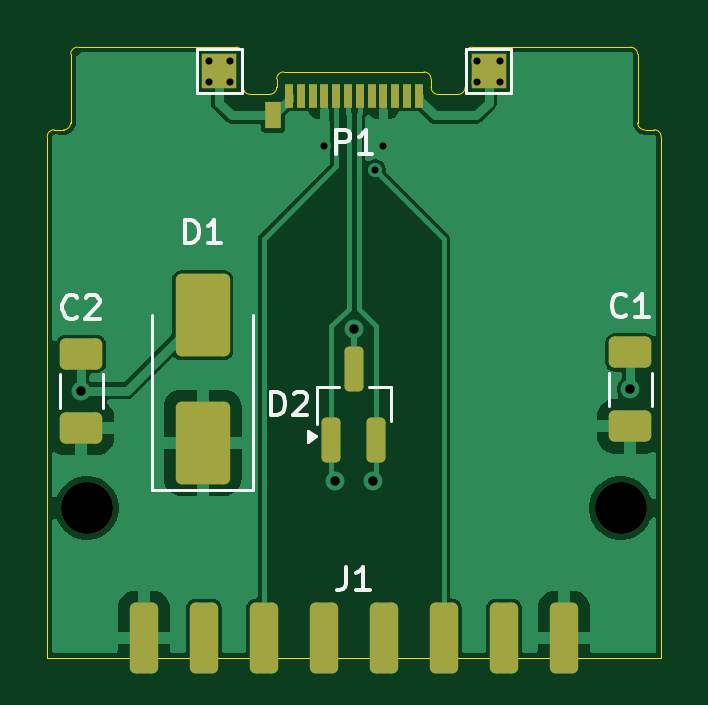
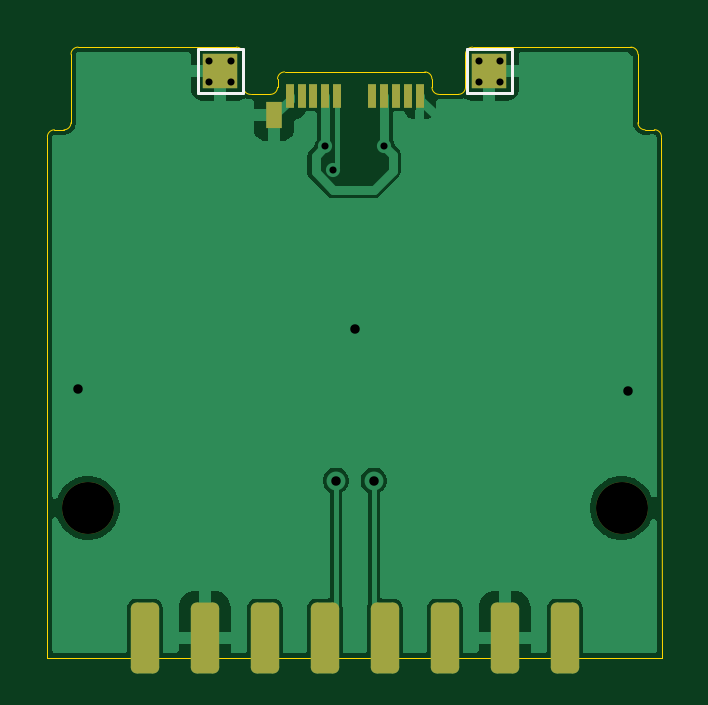
Circuit board: 9 layer files. Board 26.0 x 25.9 mm.
- bottom_copper: Mag Charger-B_Cu.gbr (27596 bytes)
- bottom_mask: Mag Charger-B_Mask.gbr (1935 bytes)
- bottom_silk: Mag Charger-B_Silkscreen.gbr (923 bytes)
- outline: Mag Charger-Edge_Cuts.gbr (2452 bytes)
- top_copper: Mag Charger-F_Cu.gbr (33699 bytes)
- top_mask: Mag Charger-F_Mask.gbr (2622 bytes)
- top_silk: Mag Charger-F_Silkscreen.gbr (7449 bytes)
- drill: Mag Charger-NPTH.drl (362 bytes)
- drill: Mag Charger-PTH.drl (1106 bytes)

=== bottom_copper: Mag Charger-B_Cu.gbr (27596 bytes, source omitted) ===
=== bottom_mask: Mag Charger-B_Mask.gbr (1935 bytes, source withheld) ===
=== bottom_silk: Mag Charger-B_Silkscreen.gbr ===
%TF.GenerationSoftware,KiCad,Pcbnew,9.0.7*%
%TF.CreationDate,2026-02-26T13:23:58-05:00*%
%TF.ProjectId,Mag Charger,4d616720-4368-4617-9267-65722e6b6963,X1*%
%TF.SameCoordinates,Original*%
%TF.FileFunction,Legend,Bot*%
%TF.FilePolarity,Positive*%
%FSLAX46Y46*%
G04 Gerber Fmt 4.6, Leading zero omitted, Abs format (unit mm)*
G04 Created by KiCad (PCBNEW 9.0.7) date 2026-02-26 13:23:58*
%MOMM*%
%LPD*%
G01*
G04 APERTURE LIST*
%ADD10C,0.120000*%
G04 APERTURE END LIST*
D10*
%TO.C,TP2*%
X101650000Y-123010000D02*
X101650000Y-124910000D01*
X101650000Y-124910000D02*
X103550000Y-124910000D01*
X103550000Y-123010000D02*
X101650000Y-123010000D01*
X103550000Y-124910000D02*
X103550000Y-123010000D01*
%TO.C,TP4*%
X113050000Y-123010000D02*
X113050000Y-124910000D01*
X113050000Y-124910000D02*
X114950000Y-124910000D01*
X114950000Y-123010000D02*
X113050000Y-123010000D01*
X114950000Y-124910000D02*
X114950000Y-123010000D01*
%TD*%
M02*

=== outline: Mag Charger-Edge_Cuts.gbr ===
%TF.GenerationSoftware,KiCad,Pcbnew,9.0.7*%
%TF.CreationDate,2026-02-26T13:23:58-05:00*%
%TF.ProjectId,Mag Charger,4d616720-4368-4617-9267-65722e6b6963,X1*%
%TF.SameCoordinates,Original*%
%TF.FileFunction,Profile,NP*%
%FSLAX46Y46*%
G04 Gerber Fmt 4.6, Leading zero omitted, Abs format (unit mm)*
G04 Created by KiCad (PCBNEW 9.0.7) date 2026-02-26 13:23:58*
%MOMM*%
%LPD*%
G01*
G04 APERTURE LIST*
%TA.AperFunction,Profile*%
%ADD10C,0.050000*%
%TD*%
G04 APERTURE END LIST*
D10*
X111268950Y-124000000D02*
X105331050Y-124000000D01*
X111268918Y-124000000D02*
G75*
G02*
X111568900Y-124300000I-18J-300000D01*
G01*
X120311050Y-126150000D02*
X120311050Y-123250000D01*
X120611050Y-126450000D02*
X121011050Y-126450000D01*
X95315850Y-126745200D02*
G75*
G02*
X95615850Y-126445150I300050J0D01*
G01*
X121310000Y-148805000D02*
X121311050Y-126750000D01*
X96611050Y-122950000D02*
X103311050Y-122950000D01*
X113011050Y-124650000D02*
X113011050Y-123250000D01*
X105031050Y-124300000D02*
X105031050Y-124650000D01*
X120011050Y-122950000D02*
G75*
G02*
X120311000Y-123250000I-50J-300000D01*
G01*
X120611050Y-126450000D02*
G75*
G02*
X120311100Y-126150000I50J300000D01*
G01*
X95315850Y-126745200D02*
X95310326Y-148805000D01*
X111868918Y-124950000D02*
G75*
G02*
X111568900Y-124650000I-18J300000D01*
G01*
X120011050Y-122950000D02*
X113311050Y-122950000D01*
X96311050Y-123250000D02*
X96311050Y-126150000D01*
X103911050Y-124950000D02*
G75*
G02*
X103611100Y-124650000I50J300000D01*
G01*
X103611050Y-124650000D02*
X103611050Y-123250000D01*
X112711050Y-124950000D02*
X111868918Y-124950000D01*
X103911050Y-124950000D02*
X104731050Y-124950000D01*
X113011050Y-123250000D02*
G75*
G02*
X113311050Y-122949950I300050J0D01*
G01*
X113011050Y-124650000D02*
G75*
G02*
X112711050Y-124950050I-300050J0D01*
G01*
X96311050Y-126150000D02*
G75*
G02*
X96011050Y-126450050I-300050J0D01*
G01*
X111568918Y-124300000D02*
X111568918Y-124650000D01*
X96311050Y-123250000D02*
G75*
G02*
X96611050Y-122949950I300050J0D01*
G01*
X103311050Y-122950000D02*
G75*
G02*
X103611000Y-123250000I-50J-300000D01*
G01*
X105031050Y-124650000D02*
G75*
G02*
X104731050Y-124950050I-300050J0D01*
G01*
X96011050Y-126450000D02*
X95615850Y-126445200D01*
X121011050Y-126450000D02*
G75*
G02*
X121311000Y-126750000I-50J-300000D01*
G01*
X105031050Y-124300000D02*
G75*
G02*
X105331050Y-123999950I300050J0D01*
G01*
%TO.C,J1*%
X108300000Y-148805000D02*
X95310000Y-148805000D01*
X108300000Y-148805000D02*
X121310000Y-148805000D01*
%TD*%
M02*

=== top_copper: Mag Charger-F_Cu.gbr (33699 bytes, source omitted) ===
=== top_mask: Mag Charger-F_Mask.gbr (2622 bytes, source withheld) ===
=== top_silk: Mag Charger-F_Silkscreen.gbr (7449 bytes, source omitted) ===
=== drill: Mag Charger-NPTH.drl ===
M48
; DRILL file {KiCad 9.0.7} date 2026-02-26T13:24:02-0500
; FORMAT={-:-/ absolute / metric / decimal}
; #@! TF.CreationDate,2026-02-26T13:24:02-05:00
; #@! TF.GenerationSoftware,Kicad,Pcbnew,9.0.7
; #@! TF.FileFunction,NonPlated,1,2,NPTH
FMAT,2
METRIC
; #@! TA.AperFunction,NonPlated,NPTH,ComponentDrill
T1C2.200
%
G90
G05
T1
X97.0Y-142.46
X119.6Y-142.46
M30

=== drill: Mag Charger-PTH.drl ===
M48
; DRILL file {KiCad 9.0.7} date 2026-02-26T13:24:02-0500
; FORMAT={-:-/ absolute / metric / decimal}
; #@! TF.CreationDate,2026-02-26T13:24:02-05:00
; #@! TF.GenerationSoftware,Kicad,Pcbnew,9.0.7
; #@! TF.FileFunction,Plated,1,2,PTH
FMAT,2
METRIC
; #@! TA.AperFunction,Plated,PTH,ViaDrill
T1C0.300
; #@! TA.AperFunction,Plated,PTH,ViaDrill
T2C0.400
; #@! TA.AperFunction,Plated,PTH,ComponentDrill
T3C0.800
%
G90
G05
T1
X102.158Y-123.531
X102.158Y-124.42
X103.047Y-123.531
X103.047Y-124.42
X107.05Y-127.15
X109.2Y-128.15
X109.55Y-127.15
X113.524Y-123.531
X113.524Y-124.42
X114.477Y-123.531
X114.477Y-124.42
T2
X96.75Y-137.5
X107.5Y-141.3
X108.3Y-134.9
X109.1Y-141.3
X120.0Y-137.438
T3
G00X99.41Y-147.105
M15
G01X99.41Y-148.805
M16
G05
G00X101.95Y-147.105
M15
G01X101.95Y-148.805
M16
G05
G00X104.49Y-147.105
M15
G01X104.49Y-148.805
M16
G05
G00X107.03Y-147.105
M15
G01X107.03Y-148.805
M16
G05
G00X109.57Y-147.105
M15
G01X109.57Y-148.805
M16
G05
G00X112.11Y-147.105
M15
G01X112.11Y-148.805
M16
G05
G00X114.65Y-147.105
M15
G01X114.65Y-148.805
M16
G05
G00X117.19Y-147.105
M15
G01X117.19Y-148.805
M16
G05
M30

